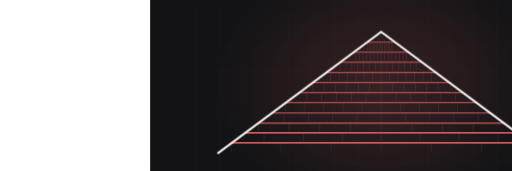
t = 0.00 s
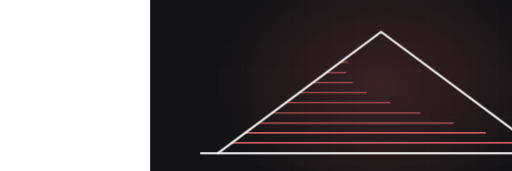
t = 3.27 s
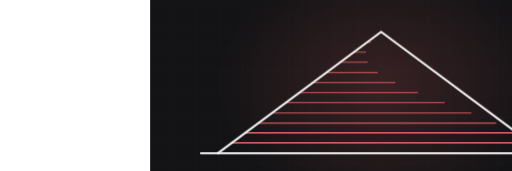
t = 3.89 s
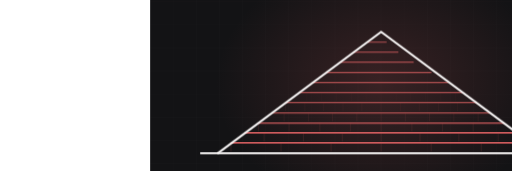
t = 5.12 s
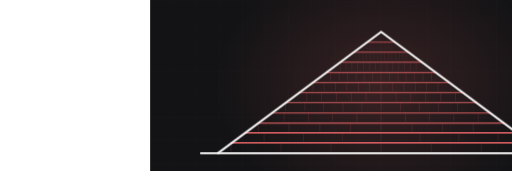
t = 6.56 s
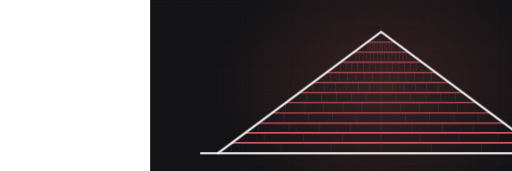
t = 7.94 s

The animated SVG that drew these frames (rendered in a browser with its animation timeline set to each time). Animation: 2 CSS @keyframes rules; frames cover the first 7.93 s, repeats indefinitely.

<svg xmlns="http://www.w3.org/2000/svg" viewBox="-390 235 1330 445" width="1330" height="445" preserveAspectRatio="xMidYMid slice" role="img" aria-label="gable roof with shingle courses"><defs><radialGradient id="glow"><stop offset="0%" stop-color="#ce5b5d" stop-opacity=".20"/><stop offset="100%" stop-color="#ce5b5d" stop-opacity="0"/></radialGradient></defs><style>.dw{stroke-dasharray:100;stroke-dashoffset:100;animation:dw 13.72s ease-in-out infinite}@keyframes dw{0%{stroke-dashoffset:100}24%{stroke-dashoffset:0}84%{stroke-dashoffset:0;opacity:1}95%{stroke-dashoffset:0;opacity:0}100%{stroke-dashoffset:100;opacity:0}}.tab{opacity:0;animation:tb 13.72s ease-in-out infinite}@keyframes tb{0%,18%{opacity:0}34%{opacity:.28}84%{opacity:.28}95%,100%{opacity:0}}@media (prefers-reduced-motion: reduce){*{animation:none!important}.dw{stroke-dashoffset:0!important}[class]{opacity:1!important}}/*rest-state*/.dw{stroke-dashoffset:0;opacity:1}.tab{opacity:0.28}</style><rect width="1200" height="900" fill="#131315"/><line x1="0" y1="0" x2="0" y2="900" stroke="#f6f4f4" stroke-width="1" opacity=".028"/><line x1="60" y1="0" x2="60" y2="900" stroke="#f6f4f4" stroke-width="1" opacity=".028"/><line x1="120" y1="0" x2="120" y2="900" stroke="#f6f4f4" stroke-width="1" opacity=".028"/><line x1="180" y1="0" x2="180" y2="900" stroke="#f6f4f4" stroke-width="1" opacity=".028"/><line x1="240" y1="0" x2="240" y2="900" stroke="#f6f4f4" stroke-width="1" opacity=".028"/><line x1="300" y1="0" x2="300" y2="900" stroke="#f6f4f4" stroke-width="1" opacity=".028"/><line x1="360" y1="0" x2="360" y2="900" stroke="#f6f4f4" stroke-width="1" opacity=".028"/><line x1="420" y1="0" x2="420" y2="900" stroke="#f6f4f4" stroke-width="1" opacity=".028"/><line x1="480" y1="0" x2="480" y2="900" stroke="#f6f4f4" stroke-width="1" opacity=".028"/><line x1="540" y1="0" x2="540" y2="900" stroke="#f6f4f4" stroke-width="1" opacity=".028"/><line x1="600" y1="0" x2="600" y2="900" stroke="#f6f4f4" stroke-width="1" opacity=".028"/><line x1="660" y1="0" x2="660" y2="900" stroke="#f6f4f4" stroke-width="1" opacity=".028"/><line x1="720" y1="0" x2="720" y2="900" stroke="#f6f4f4" stroke-width="1" opacity=".028"/><line x1="780" y1="0" x2="780" y2="900" stroke="#f6f4f4" stroke-width="1" opacity=".028"/><line x1="840" y1="0" x2="840" y2="900" stroke="#f6f4f4" stroke-width="1" opacity=".028"/><line x1="900" y1="0" x2="900" y2="900" stroke="#f6f4f4" stroke-width="1" opacity=".028"/><line x1="960" y1="0" x2="960" y2="900" stroke="#f6f4f4" stroke-width="1" opacity=".028"/><line x1="1020" y1="0" x2="1020" y2="900" stroke="#f6f4f4" stroke-width="1" opacity=".028"/><line x1="1080" y1="0" x2="1080" y2="900" stroke="#f6f4f4" stroke-width="1" opacity=".028"/><line x1="1140" y1="0" x2="1140" y2="900" stroke="#f6f4f4" stroke-width="1" opacity=".028"/><line x1="1200" y1="0" x2="1200" y2="900" stroke="#f6f4f4" stroke-width="1" opacity=".028"/><line x1="0" y1="0" x2="1200" y2="0" stroke="#f6f4f4" stroke-width="1" opacity=".028"/><line x1="0" y1="60" x2="1200" y2="60" stroke="#f6f4f4" stroke-width="1" opacity=".028"/><line x1="0" y1="120" x2="1200" y2="120" stroke="#f6f4f4" stroke-width="1" opacity=".028"/><line x1="0" y1="180" x2="1200" y2="180" stroke="#f6f4f4" stroke-width="1" opacity=".028"/><line x1="0" y1="240" x2="1200" y2="240" stroke="#f6f4f4" stroke-width="1" opacity=".028"/><line x1="0" y1="300" x2="1200" y2="300" stroke="#f6f4f4" stroke-width="1" opacity=".028"/><line x1="0" y1="360" x2="1200" y2="360" stroke="#f6f4f4" stroke-width="1" opacity=".028"/><line x1="0" y1="420" x2="1200" y2="420" stroke="#f6f4f4" stroke-width="1" opacity=".028"/><line x1="0" y1="480" x2="1200" y2="480" stroke="#f6f4f4" stroke-width="1" opacity=".028"/><line x1="0" y1="540" x2="1200" y2="540" stroke="#f6f4f4" stroke-width="1" opacity=".028"/><line x1="0" y1="600" x2="1200" y2="600" stroke="#f6f4f4" stroke-width="1" opacity=".028"/><line x1="0" y1="660" x2="1200" y2="660" stroke="#f6f4f4" stroke-width="1" opacity=".028"/><line x1="0" y1="720" x2="1200" y2="720" stroke="#f6f4f4" stroke-width="1" opacity=".028"/><line x1="0" y1="780" x2="1200" y2="780" stroke="#f6f4f4" stroke-width="1" opacity=".028"/><line x1="0" y1="840" x2="1200" y2="840" stroke="#f6f4f4" stroke-width="1" opacity=".028"/><line x1="0" y1="900" x2="1200" y2="900" stroke="#f6f4f4" stroke-width="1" opacity=".028"/><ellipse cx="600" cy="455" rx="430" ry="330" fill="url(#glow)"/><path class="dw" d="M130,634 L1070,634" pathLength="100" stroke="#f6f4f4" stroke-width="5" fill="none" opacity=".5" style="animation-delay:0s"/><path class="dw" d="M210,607 L990,607" pathLength="100" stroke="#ce5b5d" stroke-width="3.5" fill="none" opacity="0.85" style="animation-delay:0.50s"/><line class="tab" x1="210" y1="607" x2="210" y2="629" stroke="#ce5b5d" stroke-width="1.4" opacity=".28" style="animation-delay:0.70s"/><line class="tab" x1="340" y1="607" x2="340" y2="629" stroke="#ce5b5d" stroke-width="1.4" opacity=".28" style="animation-delay:0.70s"/><line class="tab" x1="470" y1="607" x2="470" y2="629" stroke="#ce5b5d" stroke-width="1.4" opacity=".28" style="animation-delay:0.70s"/><line class="tab" x1="600" y1="607" x2="600" y2="629" stroke="#ce5b5d" stroke-width="1.4" opacity=".28" style="animation-delay:0.70s"/><line class="tab" x1="730" y1="607" x2="730" y2="629" stroke="#ce5b5d" stroke-width="1.4" opacity=".28" style="animation-delay:0.70s"/><line class="tab" x1="860" y1="607" x2="860" y2="629" stroke="#ce5b5d" stroke-width="1.4" opacity=".28" style="animation-delay:0.70s"/><path class="dw" d="M246,581 L954,581" pathLength="100" stroke="#ce5b5d" stroke-width="3.4" fill="none" opacity="0.83" style="animation-delay:0.76s"/><line class="tab" x1="296" y1="581" x2="296" y2="603" stroke="#ce5b5d" stroke-width="1.4" opacity=".28" style="animation-delay:0.96s"/><line class="tab" x1="398" y1="581" x2="398" y2="603" stroke="#ce5b5d" stroke-width="1.4" opacity=".28" style="animation-delay:0.96s"/><line class="tab" x1="499" y1="581" x2="499" y2="603" stroke="#ce5b5d" stroke-width="1.4" opacity=".28" style="animation-delay:0.96s"/><line class="tab" x1="600" y1="581" x2="600" y2="603" stroke="#ce5b5d" stroke-width="1.4" opacity=".28" style="animation-delay:0.96s"/><line class="tab" x1="701" y1="581" x2="701" y2="603" stroke="#ce5b5d" stroke-width="1.4" opacity=".28" style="animation-delay:0.96s"/><line class="tab" x1="802" y1="581" x2="802" y2="603" stroke="#ce5b5d" stroke-width="1.4" opacity=".28" style="animation-delay:0.96s"/><line class="tab" x1="904" y1="581" x2="904" y2="603" stroke="#ce5b5d" stroke-width="1.4" opacity=".28" style="animation-delay:0.96s"/><path class="dw" d="M281,555 L919,555" pathLength="100" stroke="#ce5b5d" stroke-width="3.2" fill="none" opacity="0.81" style="animation-delay:1.01s"/><line class="tab" x1="281" y1="555" x2="281" y2="577" stroke="#ce5b5d" stroke-width="1.4" opacity=".28" style="animation-delay:1.21s"/><line class="tab" x1="361" y1="555" x2="361" y2="577" stroke="#ce5b5d" stroke-width="1.4" opacity=".28" style="animation-delay:1.21s"/><line class="tab" x1="441" y1="555" x2="441" y2="577" stroke="#ce5b5d" stroke-width="1.4" opacity=".28" style="animation-delay:1.21s"/><line class="tab" x1="520" y1="555" x2="520" y2="577" stroke="#ce5b5d" stroke-width="1.4" opacity=".28" style="animation-delay:1.21s"/><line class="tab" x1="600" y1="555" x2="600" y2="577" stroke="#ce5b5d" stroke-width="1.4" opacity=".28" style="animation-delay:1.21s"/><line class="tab" x1="680" y1="555" x2="680" y2="577" stroke="#ce5b5d" stroke-width="1.4" opacity=".28" style="animation-delay:1.21s"/><line class="tab" x1="759" y1="555" x2="759" y2="577" stroke="#ce5b5d" stroke-width="1.4" opacity=".28" style="animation-delay:1.21s"/><line class="tab" x1="839" y1="555" x2="839" y2="577" stroke="#ce5b5d" stroke-width="1.4" opacity=".28" style="animation-delay:1.21s"/><path class="dw" d="M317,529 L883,529" pathLength="100" stroke="#ce5b5d" stroke-width="3.1" fill="none" opacity="0.78" style="animation-delay:1.27s"/><line class="tab" x1="348" y1="529" x2="348" y2="551" stroke="#ce5b5d" stroke-width="1.4" opacity=".28" style="animation-delay:1.47s"/><line class="tab" x1="411" y1="529" x2="411" y2="551" stroke="#ce5b5d" stroke-width="1.4" opacity=".28" style="animation-delay:1.47s"/><line class="tab" x1="474" y1="529" x2="474" y2="551" stroke="#ce5b5d" stroke-width="1.4" opacity=".28" style="animation-delay:1.47s"/><line class="tab" x1="537" y1="529" x2="537" y2="551" stroke="#ce5b5d" stroke-width="1.4" opacity=".28" style="animation-delay:1.47s"/><line class="tab" x1="600" y1="529" x2="600" y2="551" stroke="#ce5b5d" stroke-width="1.4" opacity=".28" style="animation-delay:1.47s"/><line class="tab" x1="663" y1="529" x2="663" y2="551" stroke="#ce5b5d" stroke-width="1.4" opacity=".28" style="animation-delay:1.47s"/><line class="tab" x1="726" y1="529" x2="726" y2="551" stroke="#ce5b5d" stroke-width="1.4" opacity=".28" style="animation-delay:1.47s"/><line class="tab" x1="789" y1="529" x2="789" y2="551" stroke="#ce5b5d" stroke-width="1.4" opacity=".28" style="animation-delay:1.47s"/><line class="tab" x1="852" y1="529" x2="852" y2="551" stroke="#ce5b5d" stroke-width="1.4" opacity=".28" style="animation-delay:1.47s"/><path class="dw" d="M352,502 L848,502" pathLength="100" stroke="#ce5b5d" stroke-width="3.0" fill="none" opacity="0.76" style="animation-delay:1.53s"/><line class="tab" x1="352" y1="502" x2="352" y2="524" stroke="#ce5b5d" stroke-width="1.4" opacity=".28" style="animation-delay:1.73s"/><line class="tab" x1="402" y1="502" x2="402" y2="524" stroke="#ce5b5d" stroke-width="1.4" opacity=".28" style="animation-delay:1.73s"/><line class="tab" x1="451" y1="502" x2="451" y2="524" stroke="#ce5b5d" stroke-width="1.4" opacity=".28" style="animation-delay:1.73s"/><line class="tab" x1="501" y1="502" x2="501" y2="524" stroke="#ce5b5d" stroke-width="1.4" opacity=".28" style="animation-delay:1.73s"/><line class="tab" x1="550" y1="502" x2="550" y2="524" stroke="#ce5b5d" stroke-width="1.4" opacity=".28" style="animation-delay:1.73s"/><line class="tab" x1="600" y1="502" x2="600" y2="524" stroke="#ce5b5d" stroke-width="1.4" opacity=".28" style="animation-delay:1.73s"/><line class="tab" x1="650" y1="502" x2="650" y2="524" stroke="#ce5b5d" stroke-width="1.4" opacity=".28" style="animation-delay:1.73s"/><line class="tab" x1="699" y1="502" x2="699" y2="524" stroke="#ce5b5d" stroke-width="1.4" opacity=".28" style="animation-delay:1.73s"/><line class="tab" x1="749" y1="502" x2="749" y2="524" stroke="#ce5b5d" stroke-width="1.4" opacity=".28" style="animation-delay:1.73s"/><line class="tab" x1="798" y1="502" x2="798" y2="524" stroke="#ce5b5d" stroke-width="1.4" opacity=".28" style="animation-delay:1.73s"/><path class="dw" d="M388,476 L812,476" pathLength="100" stroke="#ce5b5d" stroke-width="2.9" fill="none" opacity="0.73" style="animation-delay:1.79s"/><line class="tab" x1="407" y1="476" x2="407" y2="498" stroke="#ce5b5d" stroke-width="1.4" opacity=".28" style="animation-delay:1.99s"/><line class="tab" x1="445" y1="476" x2="445" y2="498" stroke="#ce5b5d" stroke-width="1.4" opacity=".28" style="animation-delay:1.99s"/><line class="tab" x1="484" y1="476" x2="484" y2="498" stroke="#ce5b5d" stroke-width="1.4" opacity=".28" style="animation-delay:1.99s"/><line class="tab" x1="523" y1="476" x2="523" y2="498" stroke="#ce5b5d" stroke-width="1.4" opacity=".28" style="animation-delay:1.99s"/><line class="tab" x1="561" y1="476" x2="561" y2="498" stroke="#ce5b5d" stroke-width="1.4" opacity=".28" style="animation-delay:1.99s"/><line class="tab" x1="600" y1="476" x2="600" y2="498" stroke="#ce5b5d" stroke-width="1.4" opacity=".28" style="animation-delay:1.99s"/><line class="tab" x1="639" y1="476" x2="639" y2="498" stroke="#ce5b5d" stroke-width="1.4" opacity=".28" style="animation-delay:1.99s"/><line class="tab" x1="677" y1="476" x2="677" y2="498" stroke="#ce5b5d" stroke-width="1.4" opacity=".28" style="animation-delay:1.99s"/><line class="tab" x1="716" y1="476" x2="716" y2="498" stroke="#ce5b5d" stroke-width="1.4" opacity=".28" style="animation-delay:1.99s"/><line class="tab" x1="755" y1="476" x2="755" y2="498" stroke="#ce5b5d" stroke-width="1.4" opacity=".28" style="animation-delay:1.99s"/><line class="tab" x1="793" y1="476" x2="793" y2="498" stroke="#ce5b5d" stroke-width="1.4" opacity=".28" style="animation-delay:1.99s"/><path class="dw" d="M423,450 L777,450" pathLength="100" stroke="#ce5b5d" stroke-width="2.7" fill="none" opacity="0.70" style="animation-delay:2.04s"/><line class="tab" x1="423" y1="450" x2="423" y2="472" stroke="#ce5b5d" stroke-width="1.4" opacity=".28" style="animation-delay:2.24s"/><line class="tab" x1="452" y1="450" x2="452" y2="472" stroke="#ce5b5d" stroke-width="1.4" opacity=".28" style="animation-delay:2.24s"/><line class="tab" x1="482" y1="450" x2="482" y2="472" stroke="#ce5b5d" stroke-width="1.4" opacity=".28" style="animation-delay:2.24s"/><line class="tab" x1="511" y1="450" x2="511" y2="472" stroke="#ce5b5d" stroke-width="1.4" opacity=".28" style="animation-delay:2.24s"/><line class="tab" x1="541" y1="450" x2="541" y2="472" stroke="#ce5b5d" stroke-width="1.4" opacity=".28" style="animation-delay:2.24s"/><line class="tab" x1="570" y1="450" x2="570" y2="472" stroke="#ce5b5d" stroke-width="1.4" opacity=".28" style="animation-delay:2.24s"/><line class="tab" x1="600" y1="450" x2="600" y2="472" stroke="#ce5b5d" stroke-width="1.4" opacity=".28" style="animation-delay:2.24s"/><line class="tab" x1="630" y1="450" x2="630" y2="472" stroke="#ce5b5d" stroke-width="1.4" opacity=".28" style="animation-delay:2.24s"/><line class="tab" x1="659" y1="450" x2="659" y2="472" stroke="#ce5b5d" stroke-width="1.4" opacity=".28" style="animation-delay:2.24s"/><line class="tab" x1="689" y1="450" x2="689" y2="472" stroke="#ce5b5d" stroke-width="1.4" opacity=".28" style="animation-delay:2.24s"/><line class="tab" x1="718" y1="450" x2="718" y2="472" stroke="#ce5b5d" stroke-width="1.4" opacity=".28" style="animation-delay:2.24s"/><line class="tab" x1="748" y1="450" x2="748" y2="472" stroke="#ce5b5d" stroke-width="1.4" opacity=".28" style="animation-delay:2.24s"/><path class="dw" d="M458,424 L742,424" pathLength="100" stroke="#ce5b5d" stroke-width="2.6" fill="none" opacity="0.68" style="animation-delay:2.30s"/><line class="tab" x1="469" y1="424" x2="469" y2="446" stroke="#ce5b5d" stroke-width="1.4" opacity=".28" style="animation-delay:2.50s"/><line class="tab" x1="491" y1="424" x2="491" y2="446" stroke="#ce5b5d" stroke-width="1.4" opacity=".28" style="animation-delay:2.50s"/><line class="tab" x1="513" y1="424" x2="513" y2="446" stroke="#ce5b5d" stroke-width="1.4" opacity=".28" style="animation-delay:2.50s"/><line class="tab" x1="535" y1="424" x2="535" y2="446" stroke="#ce5b5d" stroke-width="1.4" opacity=".28" style="animation-delay:2.50s"/><line class="tab" x1="556" y1="424" x2="556" y2="446" stroke="#ce5b5d" stroke-width="1.4" opacity=".28" style="animation-delay:2.50s"/><line class="tab" x1="578" y1="424" x2="578" y2="446" stroke="#ce5b5d" stroke-width="1.4" opacity=".28" style="animation-delay:2.50s"/><line class="tab" x1="600" y1="424" x2="600" y2="446" stroke="#ce5b5d" stroke-width="1.4" opacity=".28" style="animation-delay:2.50s"/><line class="tab" x1="622" y1="424" x2="622" y2="446" stroke="#ce5b5d" stroke-width="1.4" opacity=".28" style="animation-delay:2.50s"/><line class="tab" x1="644" y1="424" x2="644" y2="446" stroke="#ce5b5d" stroke-width="1.4" opacity=".28" style="animation-delay:2.50s"/><line class="tab" x1="665" y1="424" x2="665" y2="446" stroke="#ce5b5d" stroke-width="1.4" opacity=".28" style="animation-delay:2.50s"/><line class="tab" x1="687" y1="424" x2="687" y2="446" stroke="#ce5b5d" stroke-width="1.4" opacity=".28" style="animation-delay:2.50s"/><line class="tab" x1="709" y1="424" x2="709" y2="446" stroke="#ce5b5d" stroke-width="1.4" opacity=".28" style="animation-delay:2.50s"/><line class="tab" x1="731" y1="424" x2="731" y2="446" stroke="#ce5b5d" stroke-width="1.4" opacity=".28" style="animation-delay:2.50s"/><path class="dw" d="M494,397 L706,397" pathLength="100" stroke="#ce5b5d" stroke-width="2.5" fill="none" opacity="0.66" style="animation-delay:2.56s"/><line class="tab" x1="494" y1="397" x2="494" y2="419" stroke="#ce5b5d" stroke-width="1.4" opacity=".28" style="animation-delay:2.76s"/><line class="tab" x1="509" y1="397" x2="509" y2="419" stroke="#ce5b5d" stroke-width="1.4" opacity=".28" style="animation-delay:2.76s"/><line class="tab" x1="524" y1="397" x2="524" y2="419" stroke="#ce5b5d" stroke-width="1.4" opacity=".28" style="animation-delay:2.76s"/><line class="tab" x1="539" y1="397" x2="539" y2="419" stroke="#ce5b5d" stroke-width="1.4" opacity=".28" style="animation-delay:2.76s"/><line class="tab" x1="554" y1="397" x2="554" y2="419" stroke="#ce5b5d" stroke-width="1.4" opacity=".28" style="animation-delay:2.76s"/><line class="tab" x1="570" y1="397" x2="570" y2="419" stroke="#ce5b5d" stroke-width="1.4" opacity=".28" style="animation-delay:2.76s"/><line class="tab" x1="585" y1="397" x2="585" y2="419" stroke="#ce5b5d" stroke-width="1.4" opacity=".28" style="animation-delay:2.76s"/><line class="tab" x1="600" y1="397" x2="600" y2="419" stroke="#ce5b5d" stroke-width="1.4" opacity=".28" style="animation-delay:2.76s"/><line class="tab" x1="615" y1="397" x2="615" y2="419" stroke="#ce5b5d" stroke-width="1.4" opacity=".28" style="animation-delay:2.76s"/><line class="tab" x1="630" y1="397" x2="630" y2="419" stroke="#ce5b5d" stroke-width="1.4" opacity=".28" style="animation-delay:2.76s"/><line class="tab" x1="646" y1="397" x2="646" y2="419" stroke="#ce5b5d" stroke-width="1.4" opacity=".28" style="animation-delay:2.76s"/><line class="tab" x1="661" y1="397" x2="661" y2="419" stroke="#ce5b5d" stroke-width="1.4" opacity=".28" style="animation-delay:2.76s"/><line class="tab" x1="676" y1="397" x2="676" y2="419" stroke="#ce5b5d" stroke-width="1.4" opacity=".28" style="animation-delay:2.76s"/><line class="tab" x1="691" y1="397" x2="691" y2="419" stroke="#ce5b5d" stroke-width="1.4" opacity=".28" style="animation-delay:2.76s"/><path class="dw" d="M529,371 L671,371" pathLength="100" stroke="#ce5b5d" stroke-width="2.4" fill="none" opacity="0.63" style="animation-delay:2.81s"/><line class="tab" x1="534" y1="371" x2="534" y2="393" stroke="#ce5b5d" stroke-width="1.4" opacity=".28" style="animation-delay:3.01s"/><line class="tab" x1="543" y1="371" x2="543" y2="393" stroke="#ce5b5d" stroke-width="1.4" opacity=".28" style="animation-delay:3.01s"/><line class="tab" x1="553" y1="371" x2="553" y2="393" stroke="#ce5b5d" stroke-width="1.4" opacity=".28" style="animation-delay:3.01s"/><line class="tab" x1="562" y1="371" x2="562" y2="393" stroke="#ce5b5d" stroke-width="1.4" opacity=".28" style="animation-delay:3.01s"/><line class="tab" x1="572" y1="371" x2="572" y2="393" stroke="#ce5b5d" stroke-width="1.4" opacity=".28" style="animation-delay:3.01s"/><line class="tab" x1="581" y1="371" x2="581" y2="393" stroke="#ce5b5d" stroke-width="1.4" opacity=".28" style="animation-delay:3.01s"/><line class="tab" x1="591" y1="371" x2="591" y2="393" stroke="#ce5b5d" stroke-width="1.4" opacity=".28" style="animation-delay:3.01s"/><line class="tab" x1="600" y1="371" x2="600" y2="393" stroke="#ce5b5d" stroke-width="1.4" opacity=".28" style="animation-delay:3.01s"/><line class="tab" x1="609" y1="371" x2="609" y2="393" stroke="#ce5b5d" stroke-width="1.4" opacity=".28" style="animation-delay:3.01s"/><line class="tab" x1="619" y1="371" x2="619" y2="393" stroke="#ce5b5d" stroke-width="1.4" opacity=".28" style="animation-delay:3.01s"/><line class="tab" x1="628" y1="371" x2="628" y2="393" stroke="#ce5b5d" stroke-width="1.4" opacity=".28" style="animation-delay:3.01s"/><line class="tab" x1="638" y1="371" x2="638" y2="393" stroke="#ce5b5d" stroke-width="1.4" opacity=".28" style="animation-delay:3.01s"/><line class="tab" x1="647" y1="371" x2="647" y2="393" stroke="#ce5b5d" stroke-width="1.4" opacity=".28" style="animation-delay:3.01s"/><line class="tab" x1="657" y1="371" x2="657" y2="393" stroke="#ce5b5d" stroke-width="1.4" opacity=".28" style="animation-delay:3.01s"/><line class="tab" x1="666" y1="371" x2="666" y2="393" stroke="#ce5b5d" stroke-width="1.4" opacity=".28" style="animation-delay:3.01s"/><path class="dw" d="M565,345 L635,345" pathLength="100" stroke="#ce5b5d" stroke-width="2.2" fill="none" opacity="0.60" style="animation-delay:3.07s"/><line class="tab" x1="565" y1="345" x2="565" y2="367" stroke="#ce5b5d" stroke-width="1.4" opacity=".28" style="animation-delay:3.27s"/><line class="tab" x1="569" y1="345" x2="569" y2="367" stroke="#ce5b5d" stroke-width="1.4" opacity=".28" style="animation-delay:3.27s"/><line class="tab" x1="573" y1="345" x2="573" y2="367" stroke="#ce5b5d" stroke-width="1.4" opacity=".28" style="animation-delay:3.27s"/><line class="tab" x1="578" y1="345" x2="578" y2="367" stroke="#ce5b5d" stroke-width="1.4" opacity=".28" style="animation-delay:3.27s"/><line class="tab" x1="582" y1="345" x2="582" y2="367" stroke="#ce5b5d" stroke-width="1.4" opacity=".28" style="animation-delay:3.27s"/><line class="tab" x1="587" y1="345" x2="587" y2="367" stroke="#ce5b5d" stroke-width="1.4" opacity=".28" style="animation-delay:3.27s"/><line class="tab" x1="591" y1="345" x2="591" y2="367" stroke="#ce5b5d" stroke-width="1.4" opacity=".28" style="animation-delay:3.27s"/><line class="tab" x1="596" y1="345" x2="596" y2="367" stroke="#ce5b5d" stroke-width="1.4" opacity=".28" style="animation-delay:3.27s"/><line class="tab" x1="600" y1="345" x2="600" y2="367" stroke="#ce5b5d" stroke-width="1.4" opacity=".28" style="animation-delay:3.27s"/><line class="tab" x1="604" y1="345" x2="604" y2="367" stroke="#ce5b5d" stroke-width="1.4" opacity=".28" style="animation-delay:3.27s"/><line class="tab" x1="609" y1="345" x2="609" y2="367" stroke="#ce5b5d" stroke-width="1.4" opacity=".28" style="animation-delay:3.27s"/><line class="tab" x1="613" y1="345" x2="613" y2="367" stroke="#ce5b5d" stroke-width="1.4" opacity=".28" style="animation-delay:3.27s"/><line class="tab" x1="618" y1="345" x2="618" y2="367" stroke="#ce5b5d" stroke-width="1.4" opacity=".28" style="animation-delay:3.27s"/><line class="tab" x1="622" y1="345" x2="622" y2="367" stroke="#ce5b5d" stroke-width="1.4" opacity=".28" style="animation-delay:3.27s"/><line class="tab" x1="627" y1="345" x2="627" y2="367" stroke="#ce5b5d" stroke-width="1.4" opacity=".28" style="animation-delay:3.27s"/><line class="tab" x1="631" y1="345" x2="631" y2="367" stroke="#ce5b5d" stroke-width="1.4" opacity=".28" style="animation-delay:3.27s"/><path class="dw" d="M175,634 L600,318 L1025,634" pathLength="100" stroke="#f6f4f4" stroke-width="5.5" fill="none" style="animation-delay:0.20s"/></svg>
